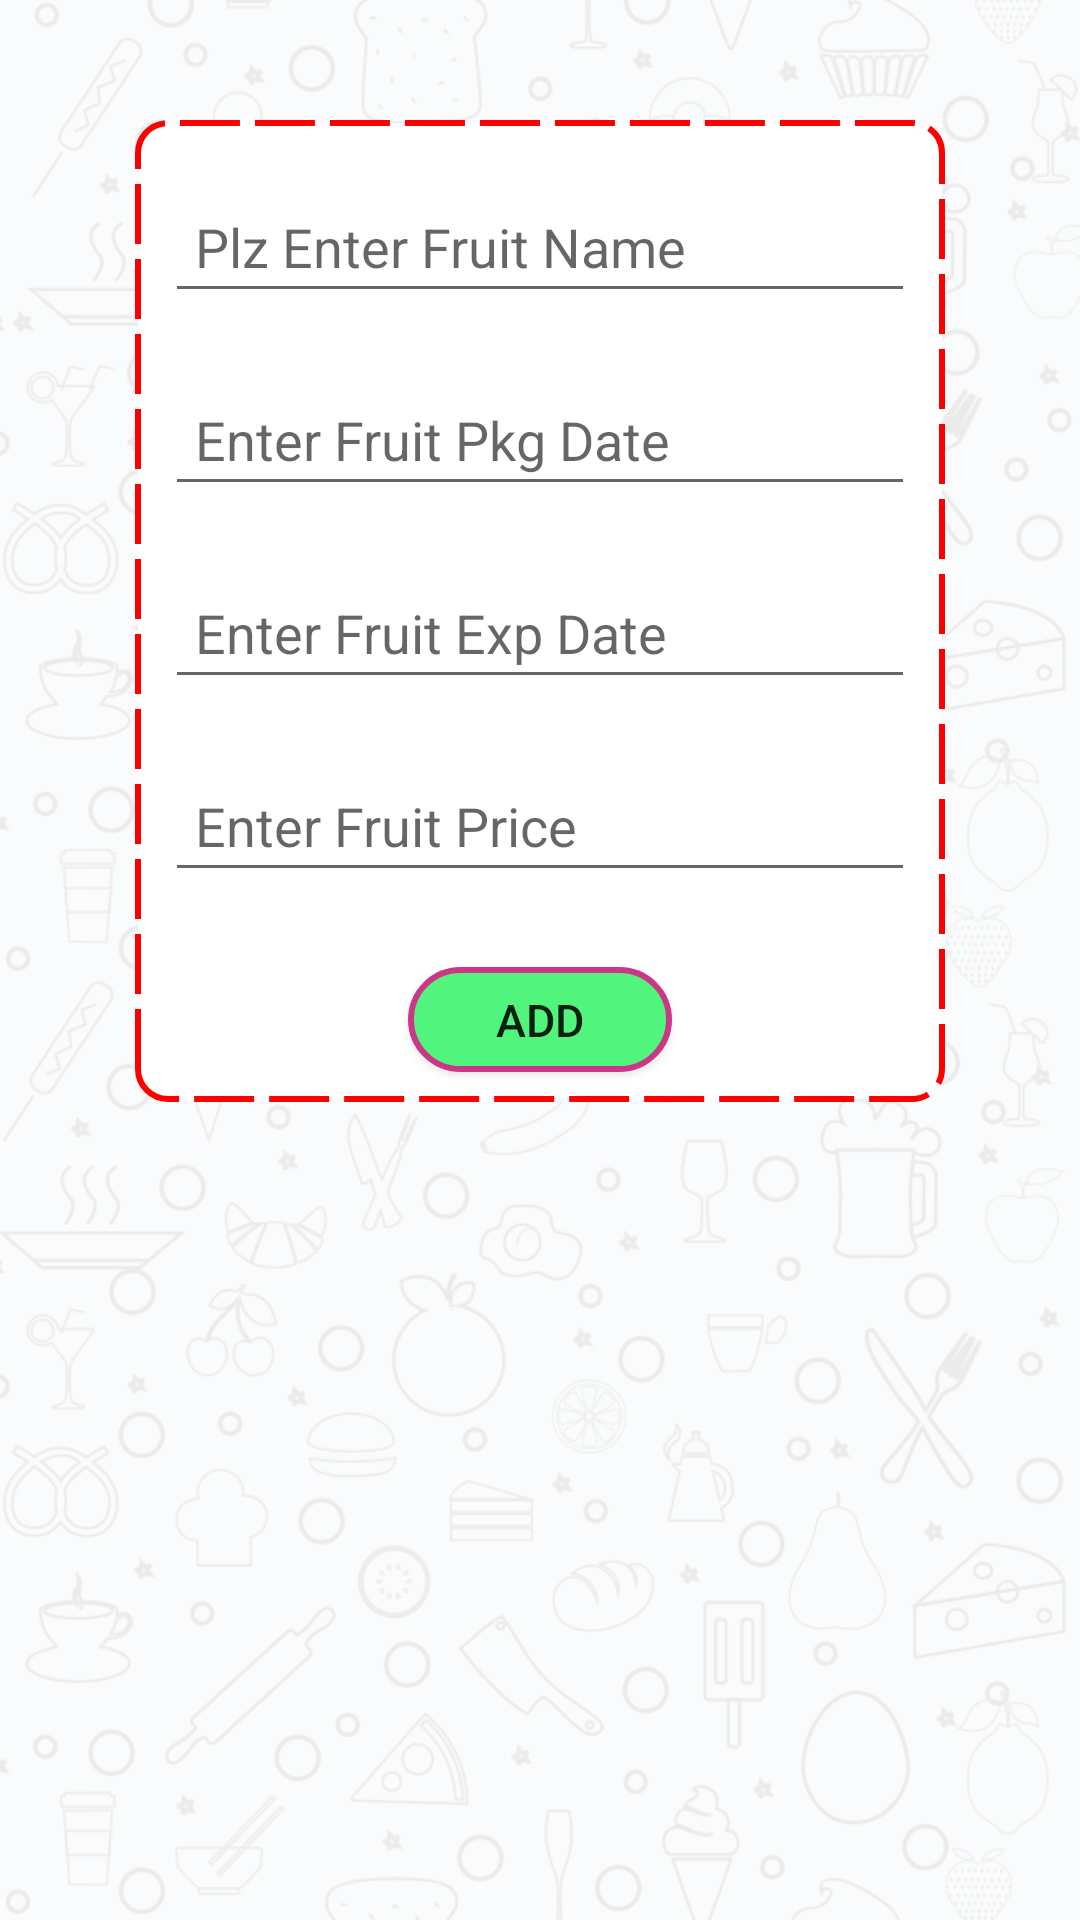

Layout XML and referenced resources for this Android screen:
<!-- AndroidManifest.xml: application theme AppTheme -->
<!-- res/layout/add_fruit.xml -->
<?xml version="1.0" encoding="utf-8"?>
<RelativeLayout
    xmlns:android="http://schemas.android.com/apk/res/android"
    android:layout_width="match_parent"
    android:layout_height="match_parent"
    android:background="@drawable/bg4"
    android:orientation="vertical"
    android:paddingTop="40dp"
    android:paddingRight="45dp"
    android:paddingLeft="45dp">

    <ScrollView
        android:layout_width="match_parent"
        android:layout_height="wrap_content"
        android:scrollbars="none">

        <LinearLayout
            android:layout_width="match_parent"
            android:layout_height="wrap_content"
            android:background="@drawable/list_background"
            android:orientation="vertical"
            android:paddingTop="10dp">

            <EditText
                android:id="@+id/et_add_fruit_name"
                android:layout_width="match_parent"
                android:layout_height="wrap_content"
                android:layout_margin="10dp"
                android:maxLength="10"
                android:digits="abcdefghijklmnopqrstuvwxyzABCDEFGHIJKLMNOPQRSTUVWXYZ"
                android:hint="@string/add_fruit_name"
                android:inputType="text"
                android:padding="10dp"/>

            <EditText
                android:id="@+id/et_add_fruit_pkg"
                android:layout_width="match_parent"
                android:layout_height="wrap_content"
                android:layout_margin="10dp"
                android:inputType="date"
                android:hint="@string/add_pkg_date"
                android:padding="10dp"/>

            <EditText
                android:id="@+id/et_add_fruit_exp"
                android:layout_width="match_parent"
                android:layout_height="wrap_content"
                android:layout_margin="10dp"
                android:inputType="date"
                android:hint="@string/add_exp_date"
                android:padding="10dp"/>

            <EditText
                android:id="@+id/et_add_fruit_price"
                android:layout_width="match_parent"
                android:layout_height="wrap_content"
                android:layout_margin="10dp"
                android:inputType="number"
                android:hint="@string/add_fruit_price"
                android:padding="10dp"/>

            <Button
                android:id="@+id/btn_add_fruit"
                android:layout_width="wrap_content"
                android:layout_height="35dp"
                android:layout_gravity="center_horizontal|bottom"
                android:layout_marginBottom="10dp"
                android:layout_marginTop="15dp"
                android:background="@drawable/update_btn_background"
                android:padding="5dp"
                android:text="@string/add_list"
                android:textSize="15sp"/>


        </LinearLayout>
    </ScrollView>


</RelativeLayout>
<!-- resources referenced by this layout -->
<resources>
  <!-- drawable bg4: png bitmap (drawable, 221677 bytes) -->
  <!-- drawable list_background (drawable) -->
  <?xml version="1.0" encoding="utf-8"?>
  <shape xmlns:android="http://schemas.android.com/apk/res/android">
      android:shape="rectangle">
      <corners
          android:radius="10dp"></corners>
      <stroke
          android:width="2dp"
          android:color="#ff0000" android:dashGap="5dp" android:dashWidth="20dp" ></stroke>
      <solid android:color="#ffffff"></solid>
  
  </shape>
  <!-- drawable update_btn_background (drawable) -->
  <?xml version="1.0" encoding="utf-8"?>
  <shape xmlns:android="http://schemas.android.com/apk/res/android">
      android:shape="rectangle">
      <corners
          android:bottomRightRadius="20dp"
          android:topLeftRadius="20dp"
          android:bottomLeftRadius="20dp"
          android:topRightRadius="20dp"></corners>
      <stroke
          android:width="2dp"
          android:color="#cc3686"></stroke>
      <solid android:color="#51f47c"></solid>
  
  </shape>
  <string name="add_exp_date">Enter Fruit Exp Date</string>
  <string name="add_fruit_name">Plz Enter Fruit Name</string>
  <string name="add_fruit_price">Enter Fruit Price</string>
  <string name="add_list">Add</string>
  <string name="add_pkg_date">Enter Fruit Pkg Date</string>
  <style name="AppTheme" parent="Theme.AppCompat.Light.DarkActionBar">
          
          <item name="colorPrimary">@color/colorPrimary</item>
          <item name="colorPrimaryDark">@color/colorPrimaryDark</item>
          <item name="colorAccent">@color/colorAccent</item>
      </style>
  <color name="colorPrimary">#F44336</color>
  <color name="colorPrimaryDark">#D32F2F</color>
  <color name="colorAccent">#FF4081</color>
</resources>
